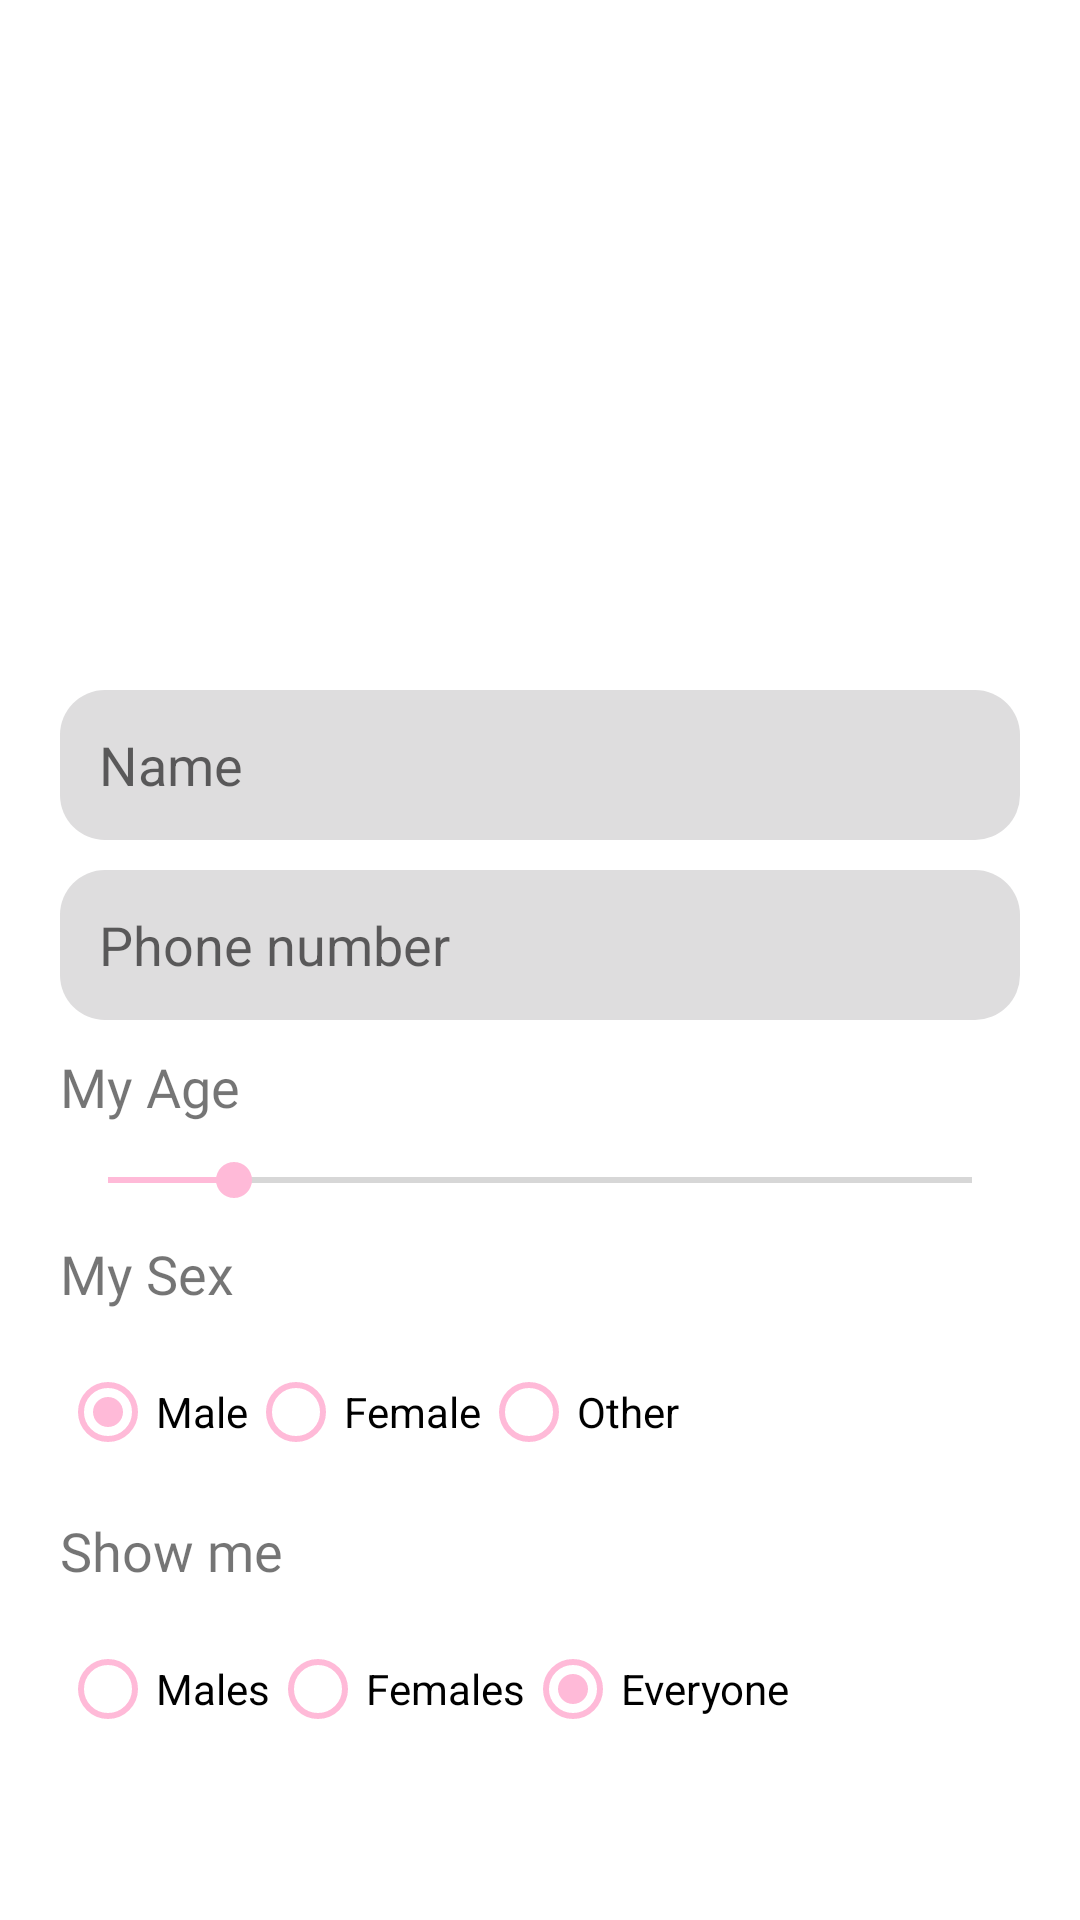

Write the Android layout XML for this screen, with the resource values it uses.
<!-- AndroidManifest.xml: application theme Theme.AREC -->
<!-- res/layout/register.xml -->
<?xml version="1.0" encoding="utf-8"?>
<layout xmlns:android="http://schemas.android.com/apk/res/android"
    xmlns:app="http://schemas.android.com/apk/res-auto"
    xmlns:tools="http://schemas.android.com/tools"
    tools:context="com.example.arec.Register">
    <RelativeLayout
        android:layout_width="match_parent"
        android:layout_height="match_parent">

        <ImageView
            android:id="@+id/profileImage"
            android:layout_width="150dp"
            android:layout_height="150dp"
            android:src="@drawable/avatar"
            android:layout_centerHorizontal="true"
            android:layout_marginTop="70dp"
            />

        <EditText
            android:id="@+id/edt_name"
            android:layout_width="match_parent"
            android:layout_height="50dp"
            android:layout_below="@id/profileImage"
            android:hint="Name"
            android:paddingLeft="13dp"
            android:background="@drawable/edt_background"
            android:layout_marginTop="10dp"
            android:layout_marginLeft="20dp"
            android:layout_marginRight="20dp"/>

        <EditText
            android:id="@+id/edt_phone"
            android:layout_width="match_parent"
            android:layout_height="50dp"
            android:layout_below="@id/edt_name"
            android:hint="Phone number"
            android:paddingLeft="13dp"
            android:background="@drawable/edt_background"
            android:inputType="phone"
            android:layout_marginTop="10dp"
            android:layout_marginLeft="20dp"
            android:layout_marginRight="20dp"/>

        <TextView
            android:id="@+id/age_label"
            android:layout_width="wrap_content"
            android:layout_height="wrap_content"
            android:fontFamily="@font/roboto"
            android:text="@string/age_label"
            android:textSize="18sp"
            android:layout_marginTop="10dp"
            android:layout_marginLeft="20dp"
            android:layout_marginRight="20dp"
            android:layout_below="@id/edt_phone"/>

        <SeekBar
            android:id="@+id/age_seek_bar"
            android:layout_width="match_parent"
            android:layout_height="wrap_content"
            android:layout_below="@id/age_label"
            android:layout_marginTop="10dp"
            android:layout_marginLeft="20dp"
            android:layout_marginRight="20dp"
            android:progressTint="@color/pink"
            android:thumbTint="@color/pink"
            android:max="100"
            android:min="18"
            android:progress="30" />

        <TextView
            android:id="@+id/gender_label"
            android:layout_width="wrap_content"
            android:layout_height="wrap_content"
            android:fontFamily="@font/roboto"
            android:text="@string/gender"
            android:textSize="18sp"
            android:layout_marginTop="10dp"
            android:layout_marginLeft="20dp"
            android:layout_marginRight="20dp"
            android:layout_below="@id/age_seek_bar"/>

        <RadioGroup
            android:id="@+id/gender_radio_group"
            android:layout_width="match_parent"
            android:layout_height="wrap_content"
            android:layout_marginTop="10dp"
            android:layout_marginLeft="20dp"
            android:layout_marginRight="20dp"
            android:layout_below="@id/gender_label"
            android:orientation="horizontal">

            <RadioButton
                android:id="@+id/male_radio_button"
                android:layout_width="wrap_content"
                android:layout_height="wrap_content"
                android:buttonTint="@color/pink"
                android:text="@string/male"
                android:checked="true"/>

            <RadioButton
                android:id="@+id/female_radio_button"
                android:layout_width="wrap_content"
                android:layout_height="wrap_content"
                android:buttonTint="@color/pink"
                android:text="@string/female"/>

            <RadioButton
                android:id="@+id/other_radio_button"
                android:layout_width="wrap_content"
                android:layout_height="wrap_content"
                android:buttonTint="@color/pink"
                android:text="@string/other"/>
        </RadioGroup>

        <TextView
            android:id="@+id/sexualOrientation_label"
            android:layout_width="wrap_content"
            android:layout_height="wrap_content"
            android:text="@string/sexualorientation"
            android:fontFamily="@font/roboto"
            android:textSize="18sp"
            android:layout_marginTop="10dp"
            android:layout_marginLeft="20dp"
            android:layout_marginRight="20dp"
            android:layout_below="@id/gender_radio_group"/>

        <RadioGroup
            android:id="@+id/sexualOrientation_radio_group"
            android:layout_width="match_parent"
            android:layout_height="wrap_content"
            android:layout_marginTop="10dp"
            android:layout_marginLeft="20dp"
            android:layout_marginRight="20dp"
            android:layout_below="@id/sexualOrientation_label"
            android:orientation="horizontal">

            <RadioButton
                android:id="@+id/males_radio_button"
                android:layout_width="wrap_content"
                android:layout_height="wrap_content"
                android:buttonTint="@color/pink"
                android:text="@string/males" />

            <RadioButton
                android:id="@+id/females_radio_button"
                android:layout_width="wrap_content"
                android:layout_height="wrap_content"
                android:buttonTint="@color/pink"
                android:text="@string/females"/>

            <RadioButton
                android:id="@+id/either_radio_button"
                android:layout_width="wrap_content"
                android:buttonTint="@color/pink"
                android:layout_height="wrap_content"
                android:text="@string/everyone"
                android:checked="true"/>
        </RadioGroup>

        <Button
            android:id="@+id/btn_signup"
            android:layout_width="150dp"
            android:layout_height="wrap_content"
            android:layout_below="@id/sexualOrientation_radio_group"
            android:text="@string/register"
            android:background="@drawable/button_bg"
            android:textColor="@color/white"
            android:textSize="20sp"
            android:layout_centerHorizontal="true"
            android:layout_marginTop="10dp"/>

    </RelativeLayout>
</layout>
<!-- resources referenced by this layout -->
<resources>
  <color name="pink">#FFBAD8</color>
  <color name="white">#FFFFFFFF</color>
  <!-- drawable edt_background (drawable) -->
  <?xml version="1.0" encoding="utf-8"?>
  <shape xmlns:android="http://schemas.android.com/apk/res/android">
      <corners android:radius="15dp"/>
  
      <solid android:color="@color/light_gray"></solid>
  </shape>
  <string name="age_label">My Age</string>
  <string name="everyone">Everyone</string>
  <string name="female">Female</string>
  <string name="females">Females</string>
  <string name="gender">My Sex</string>
  <string name="male">Male</string>
  <string name="males">Males</string>
  <string name="other">Other</string>
  <string name="register">Sign Up</string>
  <string name="sexualorientation">Show me</string>
  <style name="Theme.AREC" parent="Theme.MaterialComponents.DayNight.DarkActionBar">
          
          <item name="colorPrimary">@color/purple_500</item>
          <item name="colorPrimaryVariant">@color/purple_700</item>
          <item name="colorOnPrimary">@color/white</item>
          
          <item name="colorSecondary">@color/teal_200</item>
          <item name="colorSecondaryVariant">@color/teal_700</item>
          <item name="colorOnSecondary">@color/black</item>
          
          <item name="android:statusBarColor">?attr/colorPrimaryVariant</item>
          
      </style>
  <color name="light_gray"> #deddde</color>
  <color name="purple_500">#FF6200EE</color>
  <color name="purple_700">#FF3700B3</color>
  <color name="teal_200">#FF03DAC5</color>
  <color name="teal_700">#FF018786</color>
  <color name="black">#FF000000</color>
</resources>
